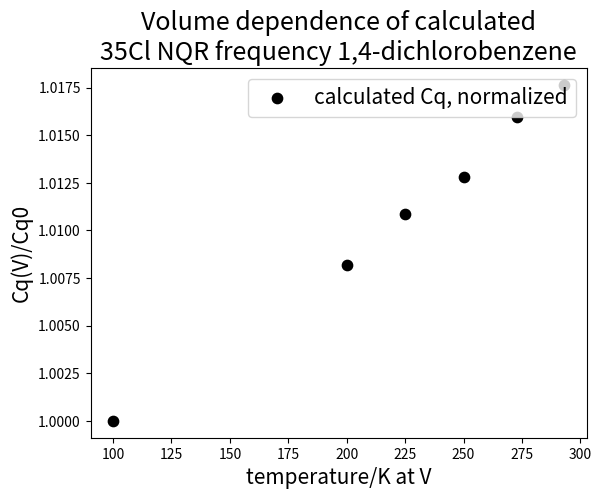

The script that saved this image:
#!/usr/bin/env python3

import matplotlib.pyplot as plt

exptT=[
280,
260,
240,
220,
200,
180,
160,
140,
120,
100,
80,
20,
0]

exptFq=[
34.327,
34.392,
34.447,
34.502,
34.550,
34.597,
34.640,
34.677,
34.713,
34.745,
34.775,
34.824,
34.829]

exptFqFrac = [ item/exptFq[-1] for item in exptFq ]
exptFqFrac0 = [ item/exptFq[0] for item in exptFq ]

calcT=[
291,
216,
109,
49,
16,
0]

calcFq=[
33.37288,
34.06817,
34.2293,
34.51596,
34.64037,
34.6706]

calcFqFrac = [ item/calcFq[-1] for item in calcFq ]
calcFqFrac0 = [ item/calcFq[0] for item in calcFq ]


volT = [
293,
273,
250,
225,
200,
100]

vols=[
320.6,
319.2,
316.7 ,
314.8,
311.4,
306.8   
]

volCq=[
68.8365,
68.724,
68.5095,
68.3775,
68.1952,
67.6431
]
volCqFrac = [ item/volCq[-1] for item in volCq ]
volCqFrac0 = [ item/volCq[0] for item in volCq ]

volEta=[
0.09451,
0.09551,
0.09675,
0.0974,
0.09865,
0.10198
]
volEtaFrac = [ item/volEta[-1] for item in volEta ]
volEtaFrac0 = [ item/volEta[0] for item in volEta ]

volFq= [
34.49645,
34.41420,
34.30814,
34.24276,
34.15286,
33.88012
]
volFqFrac = [ item/volFq[-1] for item in volFq ]
volFqFrac0 = [ item/volFq[0] for item in volFq ]

Tcalcdat="""
100	Cl             1             -67.6431        0.10198        -33.88012       -              - 
200	Cl             1             -68.1952        0.09865        -34.15286       -              - 
225	Cl             1             -68.3775        0.0974         -34.24276       -              - 
250	Cl             1             -68.5095        0.09675        -34.30814       -              - 
273	Cl             1             -68.724         0.09551        -34.41420       -              - 
293	Cl             1             -68.8365        0.09451        -34.46945       -              - 
"""
Voldat="""
T                a                 b                 c                 beta                Vol 
300              14.754            5.840             4.025             112.52              320.3
273              14.747            5.830             4.014             112.33              319.2
250              14.730            5.812             3.997             112.24              316.7 
225              14.720            5.801             3.982             112.17              314.8
200              14.705            5.787             3.967             112.00              311.4
100              14.664            5.740             3.925             111.77              306.8   
"""


#plt.scatter(exptT, exptFqFrac, marker='s', s=35, color='r', label='experiment (const. P)')

#plt.scatter(calcT, calcFqFrac, marker='o', s=35,color='g', label='calculated (const. V)')


#plt.scatter(volT, volFqFrac, marker='o', s=35,color='g', label='calculated (const. V)')


volCqFrac0 = [ thing/volCqFrac0[-1] for thing in volCqFrac0 ] 
#plt.scatter(volT, volFqFrac0, marker='s', s=65,color='k', label='calculated NQR frequency')
plt.scatter(volT, volCqFrac0, marker='o', s=55,color='k', label='calculated Cq, normalized')
#plt.scatter(volT, volEtaFrac0, marker='>', s=35,color='b', label='calculated asymmetry parameter')

plt.legend(loc=1, fontsize=15)
plt.title('Volume dependence of calculated\n35Cl NQR frequency 1,4-dichlorobenzene', fontsize=18)
plt.xlabel("temperature/K at V", fontsize=15)
plt.ylabel("Cq(V)/Cq0", fontsize=15)
plt.savefig('pcl2phi_v_dependence_only',format='pdf')
plt.show()


